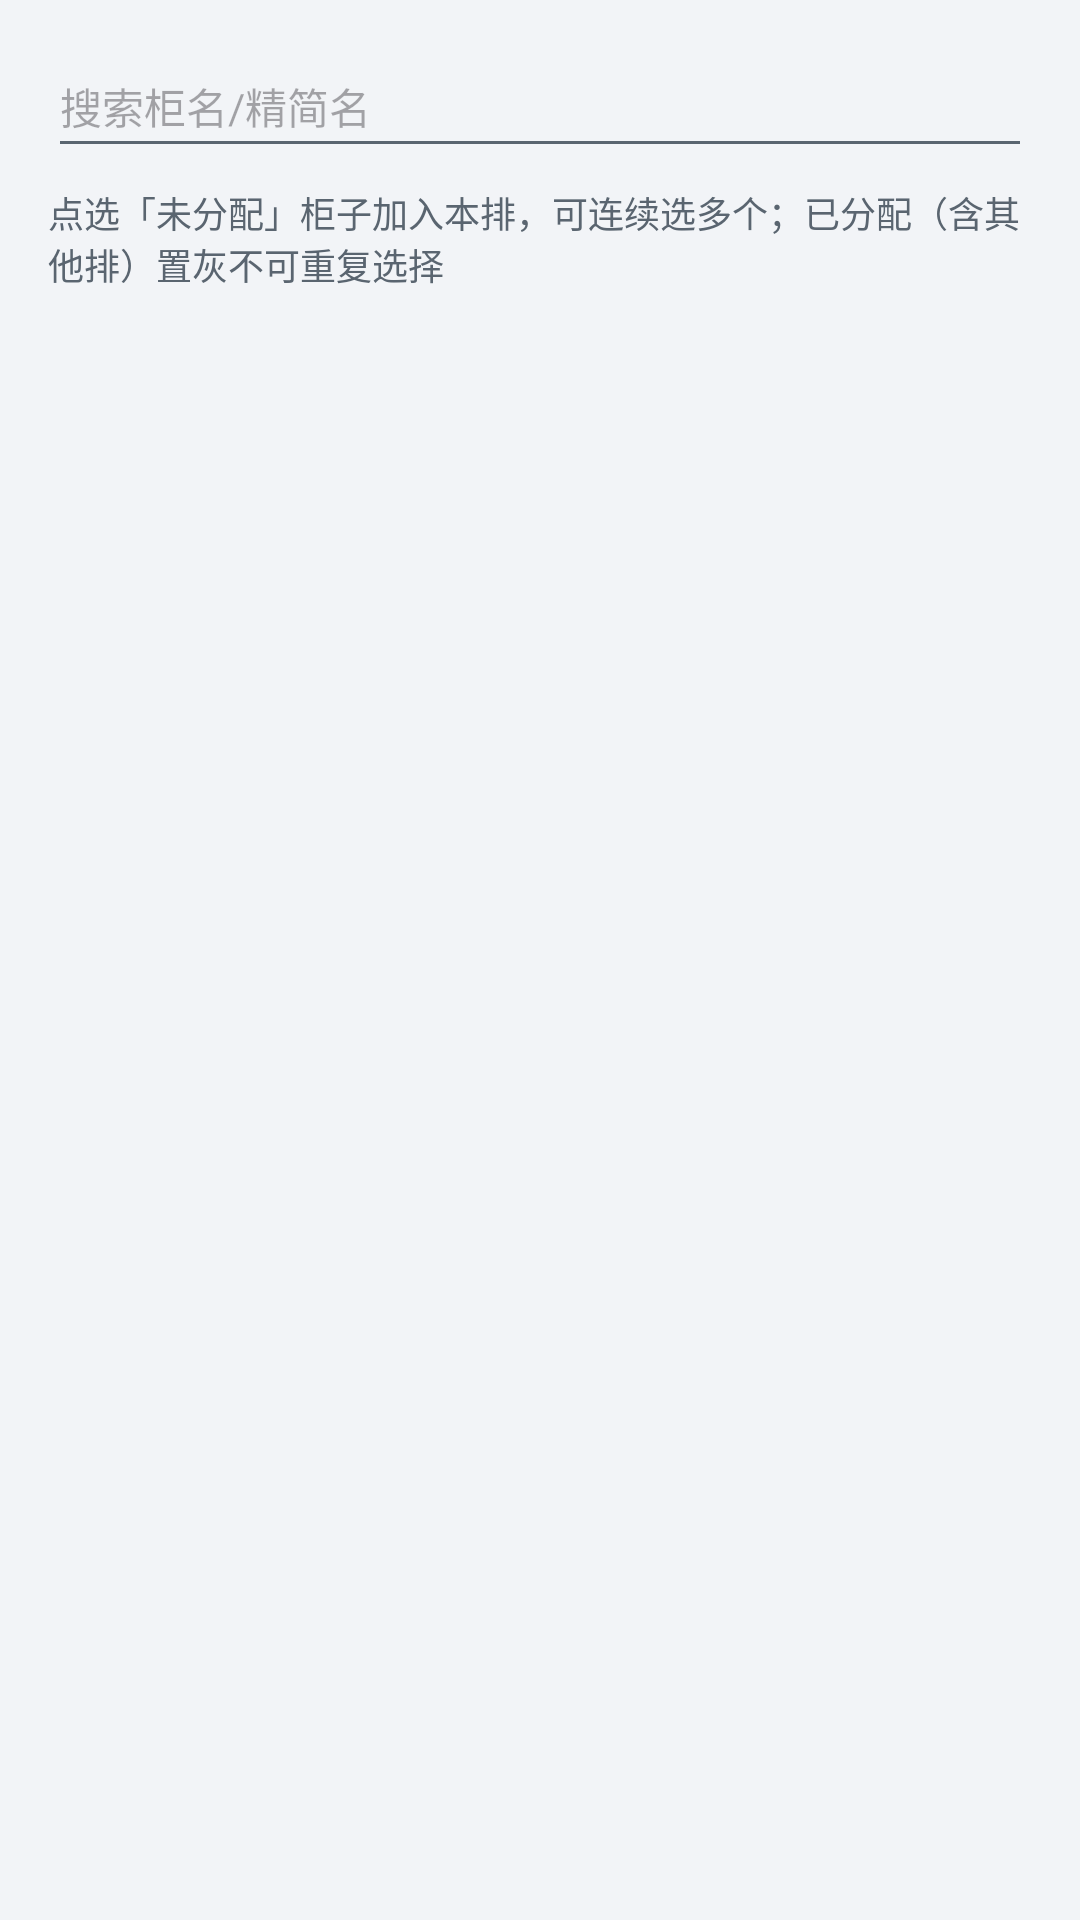

Here is an Android app screen rendered from its layout file. Give the layout XML and the strings, colors and styles it references.
<!-- AndroidManifest.xml: application theme Theme.App -->
<!-- res/layout/dialog_row_add_cabinet.xml -->
<?xml version="1.0" encoding="utf-8"?>
<LinearLayout xmlns:android="http://schemas.android.com/apk/res/android"
    android:layout_width="match_parent"
    android:layout_height="wrap_content"
    android:orientation="vertical"
    android:paddingStart="16dp"
    android:paddingEnd="16dp"
    android:paddingTop="12dp"
    android:paddingBottom="4dp">

    <EditText
        android:id="@+id/et_row_search"
        android:layout_width="match_parent"
        android:layout_height="wrap_content"
        android:hint="@string/row_picker_search_hint"
        android:inputType="text"
        android:minHeight="44dp"
        android:singleLine="true"
        android:textSize="14sp" />

    <TextView
        android:id="@+id/tv_row_picker_hint"
        android:layout_width="match_parent"
        android:layout_height="wrap_content"
        android:layout_marginTop="6dp"
        android:layout_marginBottom="6dp"
        android:text="@string/row_picker_hint"
        android:textColor="@color/text_secondary"
        android:textSize="12sp" />

    <ScrollView
        android:layout_width="match_parent"
        android:layout_height="220dp">

        <LinearLayout
            android:id="@+id/ll_row_picker_list"
            android:layout_width="match_parent"
            android:layout_height="wrap_content"
            android:orientation="vertical" />
    </ScrollView>
</LinearLayout>
<!-- resources referenced by this layout -->
<resources>
  <color name="text_secondary">#5A6570</color>
  <string name="row_picker_hint">点选「未分配」柜子加入本排，可连续选多个；已分配（含其他排）置灰不可重复选择</string>
  <string name="row_picker_search_hint">搜索柜名/精简名</string>
  <style name="Theme.App" parent="Theme.Material3.Light.NoActionBar">
          <item name="colorPrimary">@color/primary</item>
          <item name="colorOnPrimary">@color/on_primary</item>
          <item name="colorPrimaryContainer">@color/primary_container</item>
          <item name="colorOnPrimaryContainer">@color/on_primary_container</item>
          <item name="colorSecondary">@color/secondary</item>
          <item name="android:colorBackground">@color/bg</item>
          <item name="colorSurface">@color/surface</item>
          <item name="colorOnSurface">@color/on_surface</item>
          <item name="colorError">@color/danger</item>
          <item name="android:statusBarColor">@color/primary_dark</item>
          <item name="android:textColorSecondary">@color/text_secondary</item>
          <item name="android:divider">@color/divider</item>
      </style>
  <color name="primary">#1F5C99</color>
  <color name="on_primary">#FFFFFF</color>
  <color name="primary_container">#D9E6F5</color>
  <color name="on_primary_container">#0B3055</color>
  <color name="secondary">#45607F</color>
  <color name="bg">#F2F4F7</color>
  <color name="surface">#FFFFFF</color>
  <color name="on_surface">#1B1F24</color>
  <color name="danger">#B3261E</color>
  <color name="primary_dark">#17456F</color>
  <color name="divider">#E1E5EA</color>
</resources>
